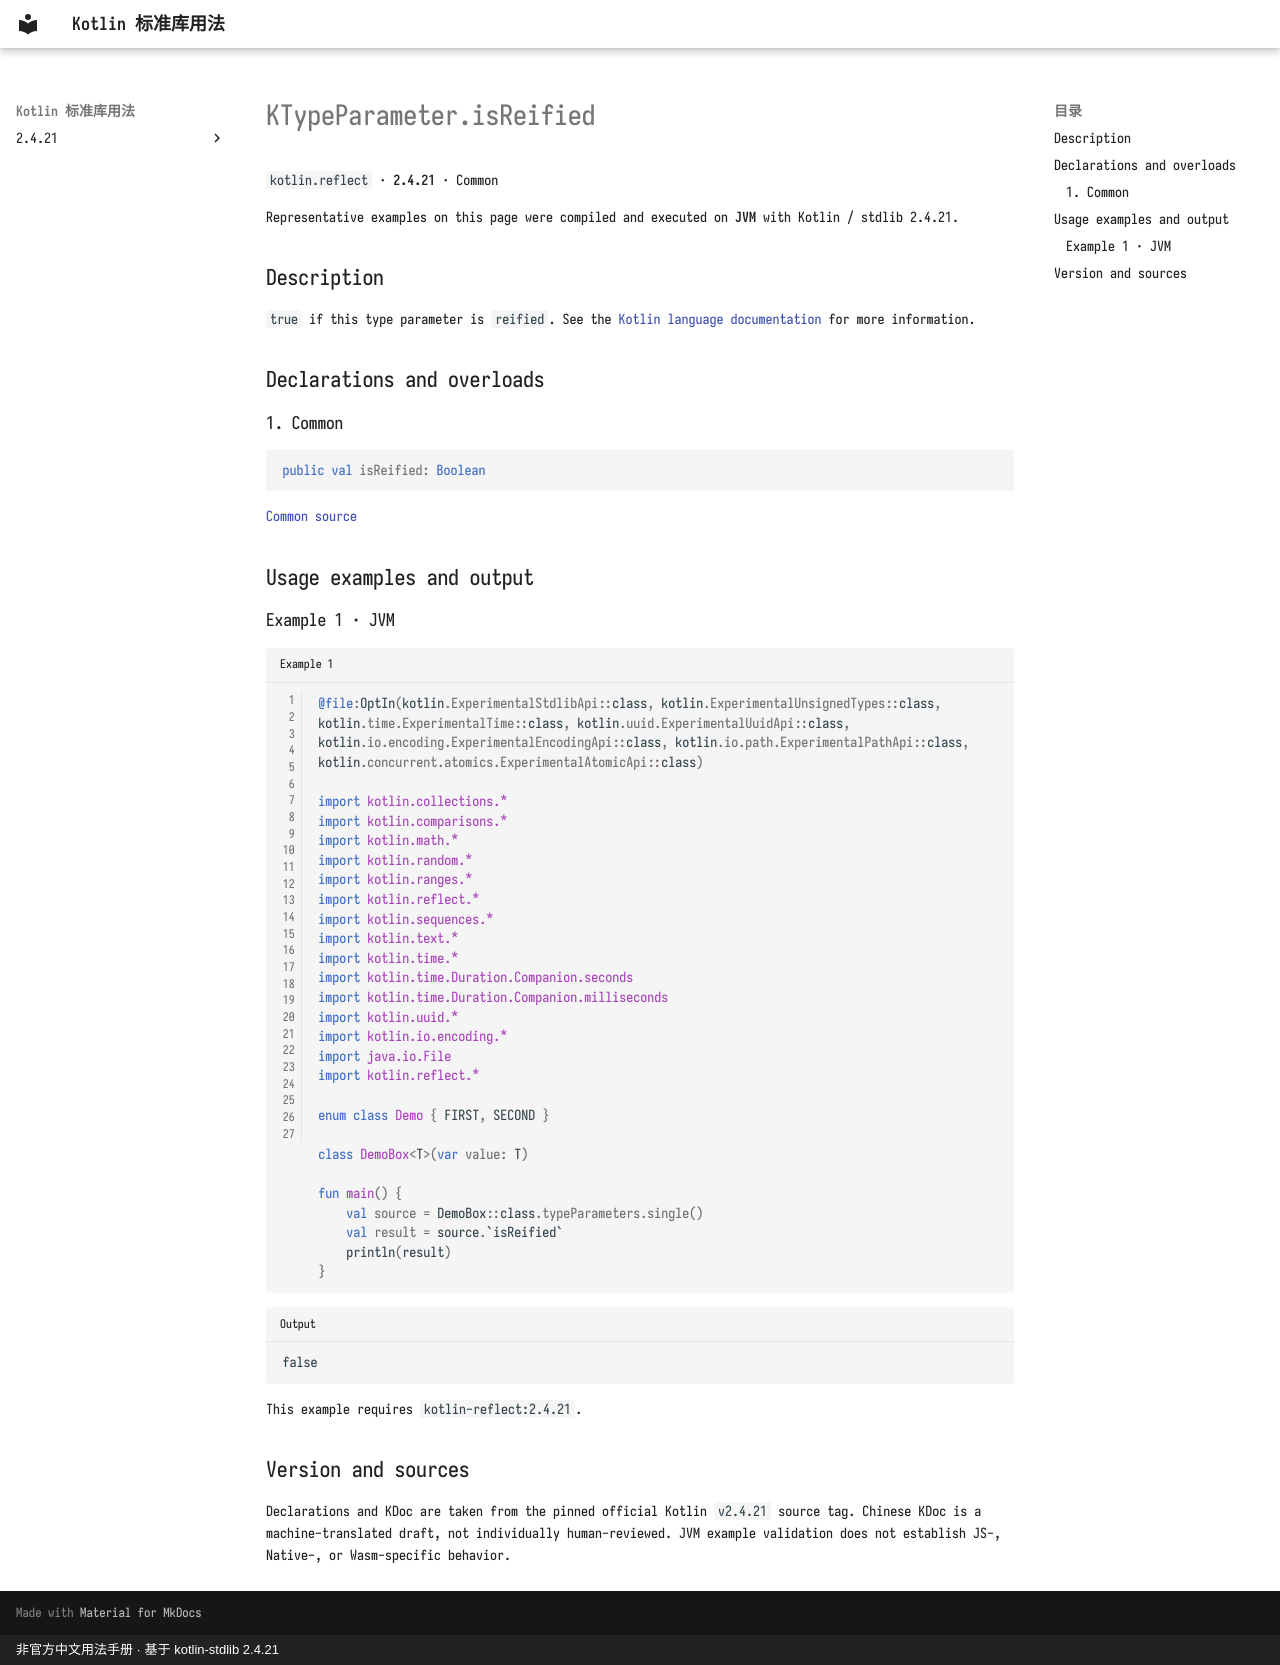

repository: oooooooko/kotlin-stdlib-docs · page: en/api/kotlin.reflect/ktypeparameter-isreified--8ed7d520/index.html · generator: mkdocs · copyright: 非官方中文用法手册 · 基于 kotlin-stdlib 2.4.21

# KTypeParameter.isReified

`kotlin.reflect` · **2.4.21** · Common

Representative examples on this page were compiled and executed on **JVM** with Kotlin / stdlib 2.4.21.

## Description

`true` if this type parameter is `reified`.
See the [Kotlin language documentation](https://kotlinlang.org/docs/reference/inline-functions.html#reified-type-parameters)
for more information.

## Declarations and overloads

### 1. Common

```kotlin
public val isReified: Boolean
```

[Common source](https://github.com/JetBrains/kotlin/blob/v2.4.21/libraries/stdlib/src/kotlin/reflect/KTypeParameter.kt#L36)

## Usage examples and output

### Example 1 · JVM

```kotlin title="Example 1" linenums="1"
@file:OptIn(kotlin.ExperimentalStdlibApi::class, kotlin.ExperimentalUnsignedTypes::class, kotlin.time.ExperimentalTime::class, kotlin.uuid.ExperimentalUuidApi::class, kotlin.io.encoding.ExperimentalEncodingApi::class, kotlin.io.path.ExperimentalPathApi::class, kotlin.concurrent.atomics.ExperimentalAtomicApi::class)

import kotlin.collections.*
import kotlin.comparisons.*
import kotlin.math.*
import kotlin.random.*
import kotlin.ranges.*
import kotlin.reflect.*
import kotlin.sequences.*
import kotlin.text.*
import kotlin.time.*
import kotlin.time.Duration.Companion.seconds
import kotlin.time.Duration.Companion.milliseconds
import kotlin.uuid.*
import kotlin.io.encoding.*
import java.io.File
import kotlin.reflect.*

enum class Demo { FIRST, SECOND }

class DemoBox<T>(var value: T)

fun main() {
    val source = DemoBox::class.typeParameters.single()
    val result = source.`isReified`
    println(result)
}
```

```text title="Output"
false
```

This example requires `kotlin-reflect:2.4.21`.

## Version and sources

Declarations and KDoc are taken from the pinned official Kotlin `v2.4.21` source tag. Chinese KDoc is a machine-translated draft, not individually human-reviewed. JVM example validation does not establish JS-, Native-, or Wasm-specific behavior.
